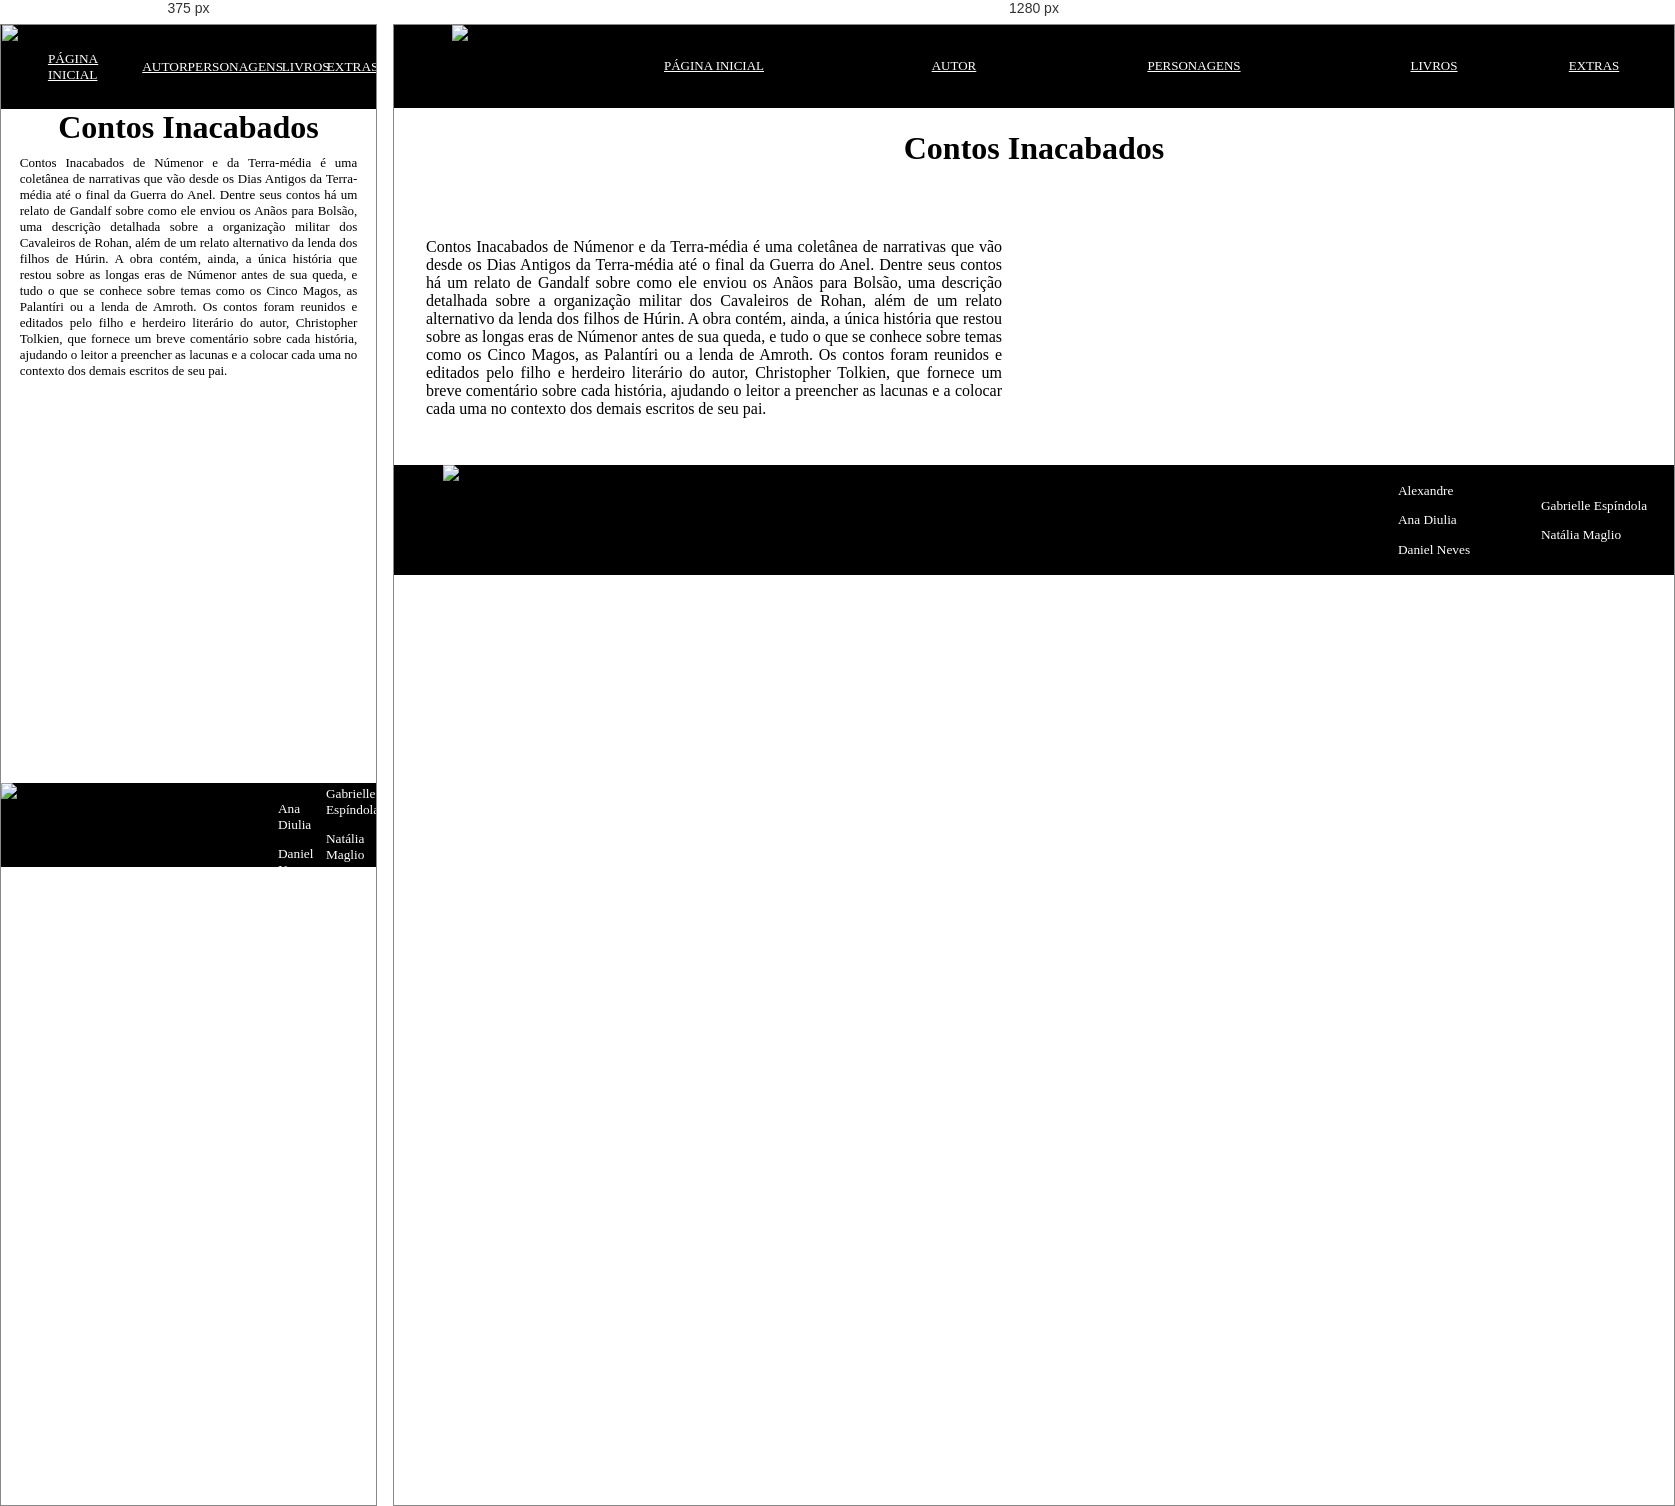
Rendered at 375 px and 1280 px, left to right.

<!-- file: contosinacabados.html -->
<!DOCTYPE html>
<html lang="pt-br">

<head>
    <meta charset="UTF-8">
    <meta name="viewport" content="width=device-width, initial-scale=1.0">
    <title>Contos Inacabados</title>
    <link rel="stylesheet" href="Styles/style_livros.css">
</head>

<body>
    <div class="container">

        <nav class="menu">
            <img src="imagens_livros/Arvore-removebg-preview.png" alt="logo" class="imagem_arvore_topo">
            <a href="../index.html" class="pagina_inicial">PÁGINA INICIAL</a>
            <a href="../autor.html" class="autor">AUTOR</a>
            <a href="../personagens/framework/index.html" class="personagens">PERSONAGENS</a>
            <a href="livros.html" class="livros">LIVROS</a>
            <a href="../extra/index.html" class="extras">EXTRAS</a>
        </nav>

    <h1 class="titulo">Contos Inacabados</h1>

        <p class="texto">Contos Inacabados de Númenor e da Terra-média é uma coletânea de narrativas que vão desde os Dias Antigos da
            Terra-média até o final da Guerra do Anel. Dentre seus contos há um relato de Gandalf sobre como ele enviou
            os Anãos para Bolsão, uma descrição detalhada sobre a organização militar dos Cavaleiros de Rohan, além de
            um relato alternativo da lenda dos filhos de Húrin. A obra contém, ainda, a única história que restou sobre
            as longas eras de Númenor antes de sua queda, e tudo o que se conhece sobre temas como os Cinco Magos, as
            Palantíri ou a lenda de Amroth. Os contos foram reunidos e editados pelo filho e herdeiro literário do
            autor, Christopher Tolkien, que fornece um breve comentário sobre cada história, ajudando o leitor a
            preencher as lacunas e a colocar cada uma no contexto dos demais escritos de seu pai.</p>
        <div class="video">
            <iframe width="692" height="390" src="https://www.youtube.com/embed/CEgLmuRWDWg"
                title="Resenha &quot;Contos Inacabados&quot; (2020) | TT 462" frameborder="0"
                allow="accelerometer; autoplay; clipboard-write; encrypted-media; gyroscope; picture-in-picture; web-share"
                allowfullscreen></iframe>
        </div>

        <footer class="rodape">
            <img src="imagens_livros/Arvore-removebg-preview.png" alt="Arvore" id="imagem_arvore_rodape">
            <div id="nomes_grupo_rodape1">
                <p>Alexandre</p>
                <p>Ana Diulia</p>
                <p>Daniel Neves</p>
            </div>
            <div id="nomes_grupo_rodape2">                
                <p>Gabrielle Espíndola</p>
                <p>Natália Maglio</p>
            </div>
        </footer>
</div>
</body>

</html>

/* @media block from Styles/style_livros.css */
@media (max-width: 768px) {
    .container {
        grid-template-rows: 10% auto auto auto 10%;
        grid-template-areas:
            "enu enu enu enu enu enu enu enu"
            ". . . titulo titulo . . ."
            "texto texto texto texto texto texto texto texto"
            "video video video video video video video video"
            "rodape rodape rodape rodape rodape rodape rodape rodape";
    }

    .pagina_inicial {
        font-size: smaller;
    }

    .autor {
        font-size: smaller;
    }

    .personagens {
        font-size: smaller;
    }

    .livros {
        font-size: smaller;
    }

    .extras {
        font-size: smaller;
    }

    .texto {
        font-size: small;
        align-self: center;
    }

    .rodape {
        grid-template-rows: 100%;
        grid-template-areas:
            "imagem-arvore-rodape . . . . . nomes-grupo-rodape1 nomes-grupo-rodape2";
    }

    .nomes_grupo_rodape {
        align-self: center;
        justify-self: center;
        font-size: smaller;
    }
}